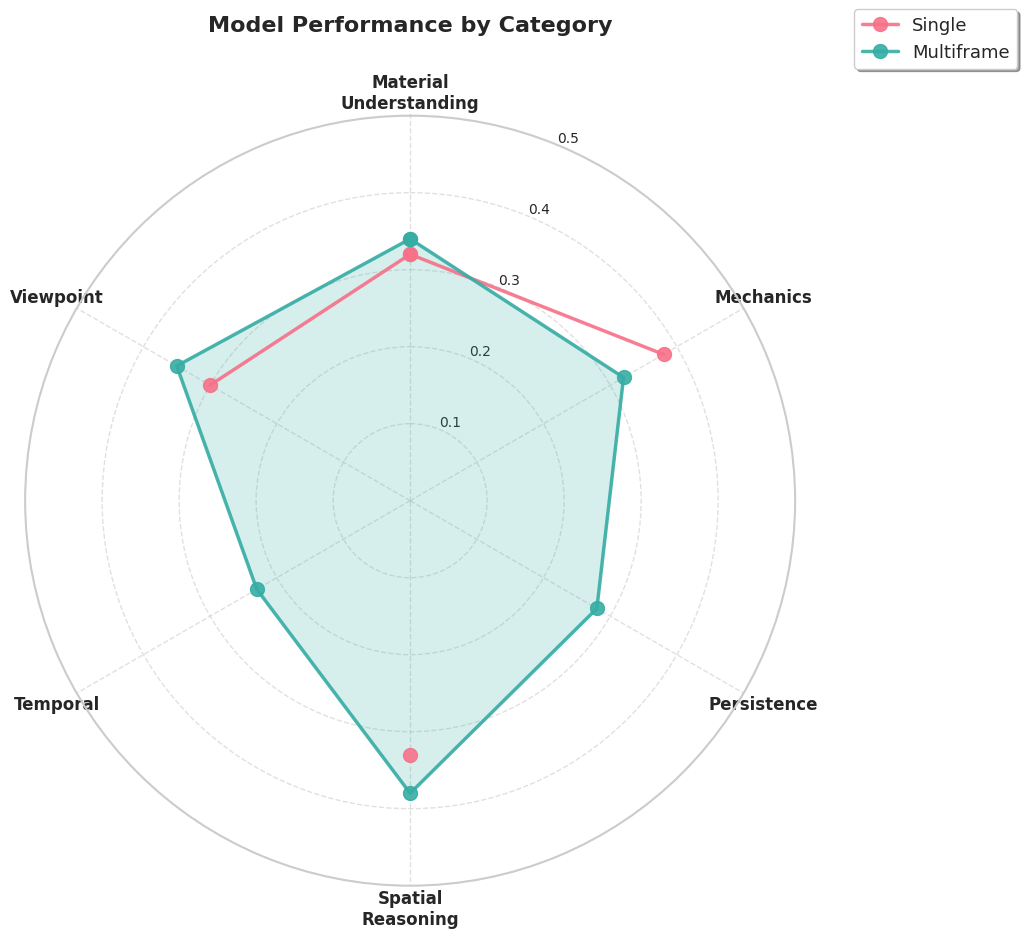

Here is the Python script that generated this plot:
from __future__ import annotations

from math import pi
from pathlib import Path

import matplotlib.pyplot as plt
import numpy as np
import seaborn as sns

# Set seaborn style
sns.set_theme(style="whitegrid")


def create_star_plot(
    output_dir: str | Path = "./output_plots",
    filename: str = "star_plot.png",
    show: bool = True,
) -> None:
    """Create a radar/star plot comparing single vs multiframe model performance."""
    
    data = {
        "single": {
            "material understanding": 0.32,
            "mechanics": 0.38,
            "spatial reasoning": 0.33,
            "viewpoint": 0.30
        },
        "multiframe": {
            "material understanding": 0.34,
            "mechanics": 0.32,
            "persistence": 0.28,
            "spatial reasoning": 0.38,
            "temporal": 0.23,
            "viewpoint": 0.35
        }
    }
    
    # Get all unique categories (sorted for consistency)
    all_categories = sorted(set(
        list(data["single"].keys()) + list(data["multiframe"].keys())
    ))
    
    # Number of variables
    num_vars = len(all_categories)
    
    # Compute angle for each axis
    angles = [n / float(num_vars) * 2 * pi for n in range(num_vars)]
    angles += angles[:1]  # Complete the circle
    
    # Initialize the plot with seaborn styling
    fig, ax = plt.subplots(figsize=(10, 10), subplot_kw=dict(projection='polar'))
    
    # Use seaborn color palette
    colors = sns.color_palette("husl", 2)
    color_map = {
        'single': colors[0],
        'multiframe': colors[1]
    }
    
    # Plot data for each group
    for idx, (group_name, values_dict) in enumerate(data.items()):
        # Get values in the same order as categories
        # Use NaN for missing categories (temporal for single)
        values = [values_dict.get(cat, np.nan) for cat in all_categories]
        values_plot = values + values[:1]  # Complete the circle
        
        # Plot line (will break at NaN points)
        ax.plot(angles, values_plot, 'o-', linewidth=2.5, label=group_name.capitalize(), 
                color=color_map[group_name], markersize=10, alpha=0.9)
        
        # Fill area (handles NaN by not filling those sections)
        ax.fill(angles, values_plot, alpha=0.2, color=color_map[group_name])
    
    # Fix axis to go clockwise and start at 12 o'clock
    ax.set_theta_offset(pi / 2)
    ax.set_theta_direction(-1)
    
    # Draw axis labels with better formatting
    ax.set_xticks(angles[:-1])
    formatted_labels = [cat.replace(' ', '\n').title() for cat in all_categories]
    ax.set_xticklabels(formatted_labels, size=12, fontweight='bold')
    
    # Set y-axis limits and labels
    ax.set_ylim(0, 0.5)
    ax.set_yticks([0.1, 0.2, 0.3, 0.4, 0.5])
    ax.set_yticklabels(['0.1', '0.2', '0.3', '0.4', '0.5'], size=10)
    ax.grid(True, linestyle='--', alpha=0.6, linewidth=1)
    
    # Customize radial gridlines
    ax.spines['polar'].set_linewidth(1.5)
    
    # Add legend
    plt.legend(loc='upper right', bbox_to_anchor=(1.3, 1.15), fontsize=13, 
               frameon=True, shadow=True, fancybox=True)
    
    plt.title("Model Performance by Category", size=16, fontweight='bold', pad=30)
    
    # Save figure
    out_dir = Path(output_dir)
    out_dir.mkdir(parents=True, exist_ok=True)
    f_out = out_dir / filename
    fig.savefig(f_out, dpi=300, bbox_inches="tight")
    print(f"Star plot saved to: {f_out}")
    
    if show:
        plt.show()
    else:
        plt.close(fig)


if __name__ == "__main__":
    create_star_plot(
        output_dir="./output_plots",
        filename="star_plot.png",
        show=True
    )
